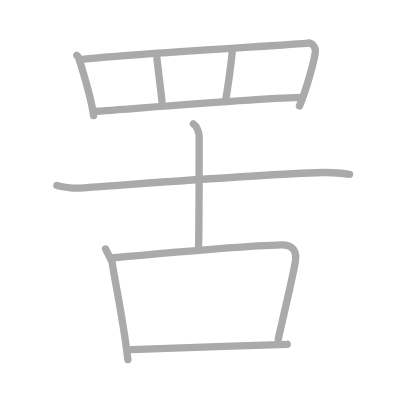
t = 0.00 s
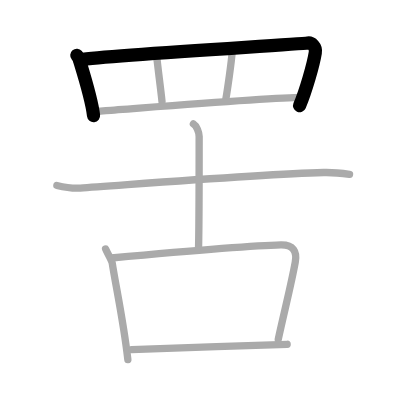
t = 2.00 s
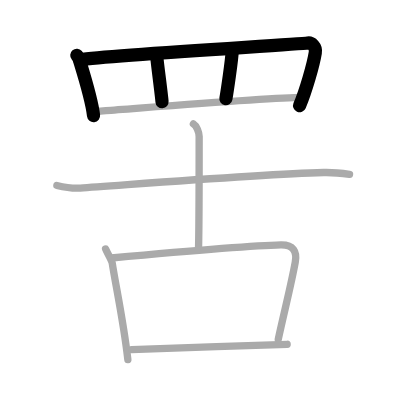
t = 4.00 s
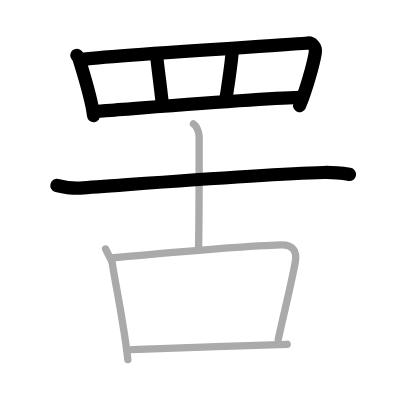
t = 6.00 s
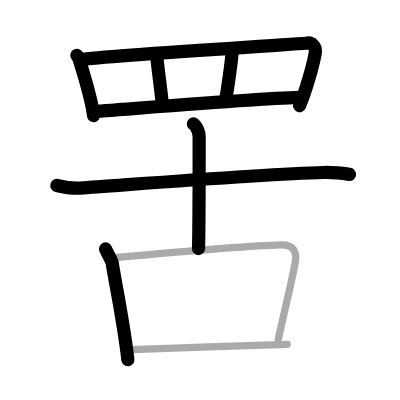
t = 8.00 s
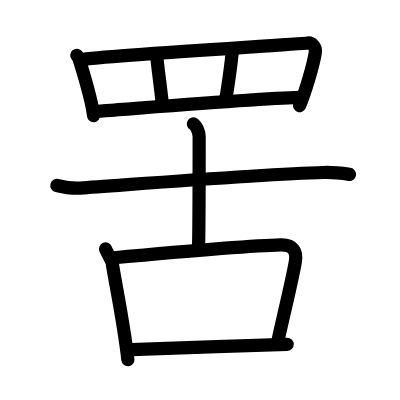
t = 10.00 s

The animated SVG that drew these frames (rendered in a browser with its animation timeline set to each time). Animation: 10 SMIL elements (animate=10); one cycle of 10.00 s.

<?xml version="1.0" standalone="no"?>
<!DOCTYPE svg PUBLIC "-//W3C//DTD SVG 1.1//EN"   "http://www.w3.org/Graphics/SVG/1.1/DTD/svg11.dtd">
<svg width="400px" height="400px"  version="1.1" xmlns="http://www.w3.org/2000/svg">
  <defs>
    <marker id="Triangle" viewBox="0 0 10 10" refX="0" refY="5" markerUnits="strokeWidth" markerWidth="3" style="stroke-opacity:0%;fill:#aaaaaa;" markerHeight="2" orient="auto">
      <path d="M 0 0 L 10 5 L 0 10 z" />
    </marker>
    
    <marker id="Arrow" viewBox="0 0 10 10" refX="5" refY="5" markerUnits="strokeWidth" markerWidth="1.8" style="stroke-opacity:0%;fill:#770000;" markerHeight="2" orient="auto">
      <path d="M 0 4 L 6 4 L 4 1 L 10 5 L 4 9 L 6 6 L 0 6 z" />
        <circle cx="5" cy="5" r="5" />
      </marker>
    
    <marker id="TriangleRed" viewBox="0 0 10 10" refX="0" refY="5" markerUnits="strokeWidth" markerWidth="3" style="stroke-opacity:0%;fill:#CC0000;" markerHeight="2" orient="auto">
      <path d="M 0 0 L 10 5 L 0 10 z" />
    </marker>
    
    <marker id="ArrowRed" viewBox="0 0 10 10" refX="5" refY="5" markerUnits="strokeWidth" markerWidth="1.8" style="stroke-opacity:0%;fill:#CC0000;" markerHeight="2" orient="auto">
      <path d="M 0 4 L 6 4 L 4 1 L 10 5 L 4 9 L 6 6 L 0 6 z" />
        <circle cx="5" cy="5" r="5" />
      </marker>
    
  </defs>
  
  <path style="fill:#ffffff; fill-opacity:100%; fill-rule:evenodd; stroke-width:0;" d="M 0 0 L 400px 0 L 400px 400px L 0 400px L 0 0" />

  <g transform="scale(3.6697247706422 3.6697247706422)">
<path style="fill:none; fill-opacity:0%; fill-rule:evenodd; stroke:#aaaaaa; stroke-opacity:100%; stroke-width: 1.5pt; stroke-linejoin:round; stroke-linecap:round;" d="M20.93 15.07c0.23 0.27 0.46 0.49 0.56 0.82c0.79 2.64 3.46 10.87 4 15.61"></path>
<path style="fill:none; fill-opacity:0%; fill-rule:evenodd; stroke:#aaaaaa; stroke-opacity:100%; stroke-width: 1.5pt; stroke-linejoin:round; stroke-linecap:round;" d="M21.72 16.25c8.78-1.25 59.51-4.14 62.17-4.52c0.97-0.14 2.29 0.98 2.03 2.6c-0.54 3.39-2.66 10.66-4.32 14.54"></path>
<path style="fill:none; fill-opacity:0%; fill-rule:evenodd; stroke:#aaaaaa; stroke-opacity:100%; stroke-width: 1.5pt; stroke-linejoin:round; stroke-linecap:round;" d="M42.76 15.86c0.15 1.76 1.23 9.86 1.39 11.83"></path>
<path style="fill:none; fill-opacity:0%; fill-rule:evenodd; stroke:#aaaaaa; stroke-opacity:100%; stroke-width: 1.5pt; stroke-linejoin:round; stroke-linecap:round;" d="M63.29 13.79c-0.15 2.86-1.42 11.33-1.73 13.09"></path>
<path style="fill:none; fill-opacity:0%; fill-rule:evenodd; stroke:#aaaaaa; stroke-opacity:100%; stroke-width: 1.5pt; stroke-linejoin:round; stroke-linecap:round;" d="M25.75 30.33c-1.51 0.31 47.5-3.83 56.67-3.78"></path>
<path style="fill:none; fill-opacity:0%; fill-rule:evenodd; stroke:#aaaaaa; stroke-opacity:100%; stroke-width: 1.5pt; stroke-linejoin:round; stroke-linecap:round;" d="M15.5 50.54c1.01 0.24 3.71 0.88 6.38 0.71c10.98-0.71 48.37-3.75 66.33-4.24c2.69-0.07 5.36 0.26 7.04 0.5"></path>
<path style="fill:none; fill-opacity:0%; fill-rule:evenodd; stroke:#aaaaaa; stroke-opacity:100%; stroke-width: 1.5pt; stroke-linejoin:round; stroke-linecap:round;" d="M52.7 33.75c0.87 0.53 1.57 2.35 1.57 3.43c0 18.48 0 23.97-0.17 30.57"></path>
<path style="fill:none; fill-opacity:0%; fill-rule:evenodd; stroke:#aaaaaa; stroke-opacity:100%; stroke-width: 1.5pt; stroke-linejoin:round; stroke-linecap:round;" d="M28.77 67.84c0.48 1.16 1.71 3.14 1.82 3.89C31.4 77.13 33.7 87.79 34.84 98"></path>
<path style="fill:none; fill-opacity:0%; fill-rule:evenodd; stroke:#aaaaaa; stroke-opacity:100%; stroke-width: 1.5pt; stroke-linejoin:round; stroke-linecap:round;" d="M30.35 70.3c12.01-1.09 37.99-3.39 46.19-3.56c3.39-0.07 4.46 1.76 3.92 4.71c-1.15 6.29-2.8 12.62-4.63 20.98"></path>
<path style="fill:none; fill-opacity:0%; fill-rule:evenodd; stroke:#aaaaaa; stroke-opacity:100%; stroke-width: 1.5pt; stroke-linejoin:round; stroke-linecap:round;" d="M35.88 95.27c10.15-0.28 30.18-1.09 42.37-1.45"></path>

<path style="fill:none; fill-opacity:0%; fill-rule:evenodd; stroke:#000000; stroke-opacity:100%; stroke-width: 2.7pt; stroke-linejoin:round; stroke-linecap:round;" d="M20.93 15.07c0.23 0.27 0.46 0.49 0.56 0.82c0.79 2.64 3.46 10.87 4 15.61" pathLength="100" stroke-dashoffset="100" stroke-dasharray="100 105"><animate id="dashAnim1" attributeName="stroke-dashoffset" from="100" to="0" dur="1s" calcMode="linear" fill="freeze"/></path>
<path style="fill:none; fill-opacity:0%; fill-rule:evenodd; stroke:#000000; stroke-opacity:100%; stroke-width: 2.7pt; stroke-linejoin:round; stroke-linecap:round;" d="M21.72 16.25c8.78-1.25 59.51-4.14 62.17-4.52c0.97-0.14 2.29 0.98 2.03 2.6c-0.54 3.39-2.66 10.66-4.32 14.54" pathLength="100" stroke-dashoffset="100" stroke-dasharray="100 105"><animate id="dashAnim2" attributeName="stroke-dashoffset" from="100" to="0" dur="1s" calcMode="linear" begin="dashAnim1.end" fill="freeze"/></path>
<path style="fill:none; fill-opacity:0%; fill-rule:evenodd; stroke:#000000; stroke-opacity:100%; stroke-width: 2.7pt; stroke-linejoin:round; stroke-linecap:round;" d="M42.76 15.86c0.15 1.76 1.23 9.86 1.39 11.83" pathLength="100" stroke-dashoffset="100" stroke-dasharray="100 105"><animate id="dashAnim3" attributeName="stroke-dashoffset" from="100" to="0" dur="1s" calcMode="linear" begin="dashAnim2.end" fill="freeze"/></path>
<path style="fill:none; fill-opacity:0%; fill-rule:evenodd; stroke:#000000; stroke-opacity:100%; stroke-width: 2.7pt; stroke-linejoin:round; stroke-linecap:round;" d="M63.29 13.79c-0.15 2.86-1.42 11.33-1.73 13.09" pathLength="100" stroke-dashoffset="100" stroke-dasharray="100 105"><animate id="dashAnim4" attributeName="stroke-dashoffset" from="100" to="0" dur="1s" calcMode="linear" begin="dashAnim3.end" fill="freeze"/></path>
<path style="fill:none; fill-opacity:0%; fill-rule:evenodd; stroke:#000000; stroke-opacity:100%; stroke-width: 2.7pt; stroke-linejoin:round; stroke-linecap:round;" d="M25.75 30.33c-1.51 0.31 47.5-3.83 56.67-3.78" pathLength="100" stroke-dashoffset="100" stroke-dasharray="100 105"><animate id="dashAnim5" attributeName="stroke-dashoffset" from="100" to="0" dur="1s" calcMode="linear" begin="dashAnim4.end" fill="freeze"/></path>
<path style="fill:none; fill-opacity:0%; fill-rule:evenodd; stroke:#000000; stroke-opacity:100%; stroke-width: 2.7pt; stroke-linejoin:round; stroke-linecap:round;" d="M15.5 50.54c1.01 0.24 3.71 0.88 6.38 0.71c10.98-0.71 48.37-3.75 66.33-4.24c2.69-0.07 5.36 0.26 7.04 0.5" pathLength="100" stroke-dashoffset="100" stroke-dasharray="100 105"><animate id="dashAnim6" attributeName="stroke-dashoffset" from="100" to="0" dur="1s" calcMode="linear" begin="dashAnim5.end" fill="freeze"/></path>
<path style="fill:none; fill-opacity:0%; fill-rule:evenodd; stroke:#000000; stroke-opacity:100%; stroke-width: 2.7pt; stroke-linejoin:round; stroke-linecap:round;" d="M52.7 33.75c0.87 0.53 1.57 2.35 1.57 3.43c0 18.48 0 23.97-0.17 30.57" pathLength="100" stroke-dashoffset="100" stroke-dasharray="100 105"><animate id="dashAnim7" attributeName="stroke-dashoffset" from="100" to="0" dur="1s" calcMode="linear" begin="dashAnim6.end" fill="freeze"/></path>
<path style="fill:none; fill-opacity:0%; fill-rule:evenodd; stroke:#000000; stroke-opacity:100%; stroke-width: 2.7pt; stroke-linejoin:round; stroke-linecap:round;" d="M28.77 67.84c0.48 1.16 1.71 3.14 1.82 3.89C31.4 77.13 33.7 87.79 34.84 98" pathLength="100" stroke-dashoffset="100" stroke-dasharray="100 105"><animate id="dashAnim8" attributeName="stroke-dashoffset" from="100" to="0" dur="1s" calcMode="linear" begin="dashAnim7.end" fill="freeze"/></path>
<path style="fill:none; fill-opacity:0%; fill-rule:evenodd; stroke:#000000; stroke-opacity:100%; stroke-width: 2.7pt; stroke-linejoin:round; stroke-linecap:round;" d="M30.35 70.3c12.01-1.09 37.99-3.39 46.19-3.56c3.39-0.07 4.46 1.76 3.92 4.71c-1.15 6.29-2.8 12.62-4.63 20.98" pathLength="100" stroke-dashoffset="100" stroke-dasharray="100 105"><animate id="dashAnim9" attributeName="stroke-dashoffset" from="100" to="0" dur="1s" calcMode="linear" begin="dashAnim8.end" fill="freeze"/></path>
<path style="fill:none; fill-opacity:0%; fill-rule:evenodd; stroke:#000000; stroke-opacity:100%; stroke-width: 2.7pt; stroke-linejoin:round; stroke-linecap:round;" d="M35.88 95.27c10.15-0.28 30.18-1.09 42.37-1.45" pathLength="100" stroke-dashoffset="100" stroke-dasharray="100 105"><animate id="dashAnim10" attributeName="stroke-dashoffset" from="100" to="0" dur="1s" calcMode="linear" begin="dashAnim9.end" fill="freeze"/></path>

</g>

</svg>  
          
